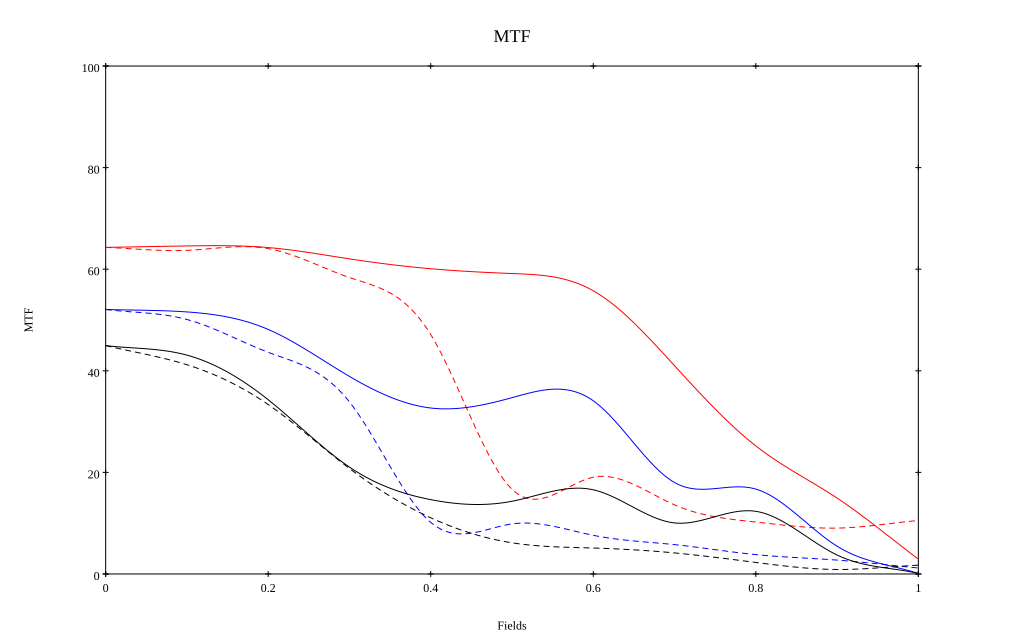

Source data for this figure (header and first rows):
, 0, 0.1, 0.2, 0.3, 0.4, 0.5, 0.6, 0.7, 0.8, 0.9, 1
10 sag, 0.643, 0.646, 0.643, 0.62, 0.601, 0.591, 0.558, 0.41, 0.252, 0.149, 0.029
10 tan, 0.643, 0.637, 0.641, 0.584, 0.471, 0.167, 0.19, 0.136, 0.102, 0.09, 0.105
30 sag, 0.521, 0.516, 0.481, 0.389, 0.327, 0.347, 0.341, 0.18, 0.167, 0.055, 0.001
30 tan, 0.521, 0.501, 0.436, 0.339, 0.102, 0.099, 0.076, 0.058, 0.038, 0.027, 0.012
50 sag, 0.45, 0.431, 0.343, 0.21, 0.146, 0.143, 0.166, 0.101, 0.123, 0.037, 0.001
50 tan, 0.45, 0.412, 0.334, 0.208, 0.111, 0.061, 0.051, 0.041, 0.023, 0.009, 0.017
